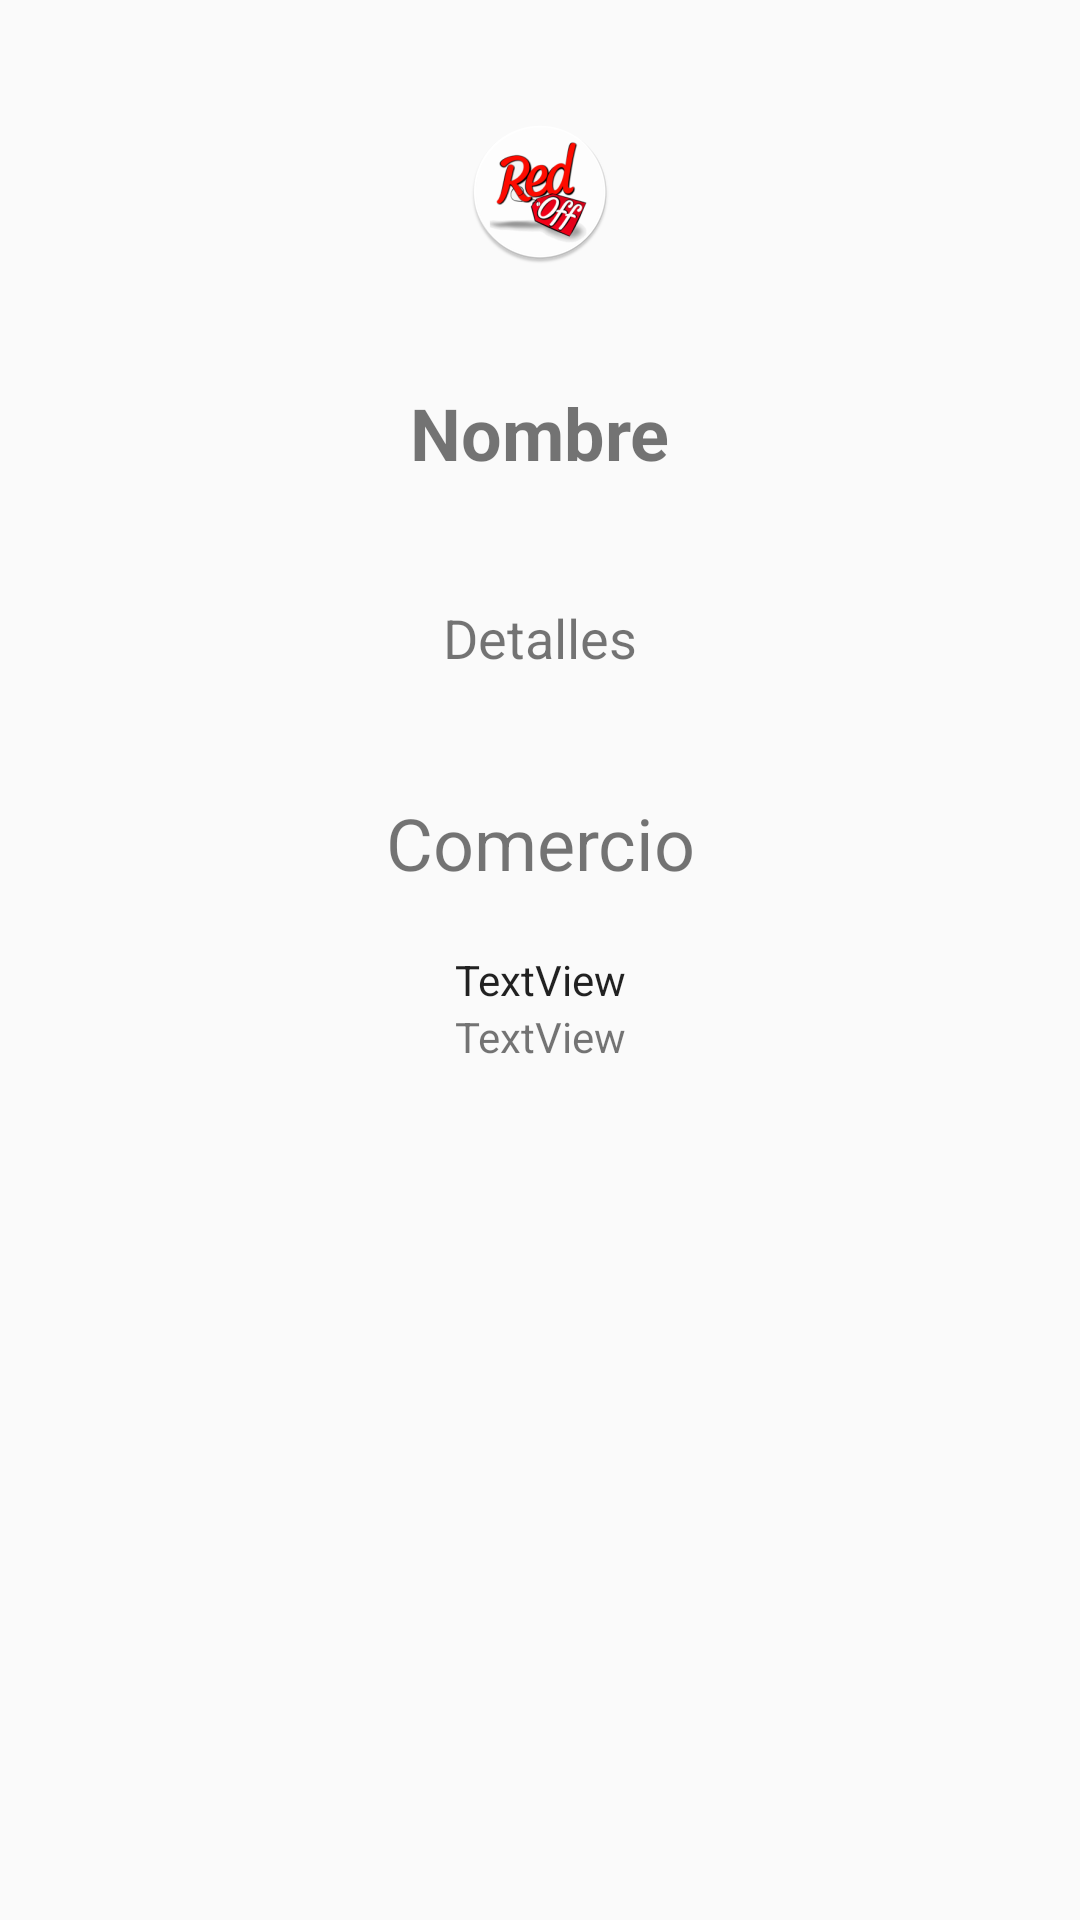

Write the Android layout XML for this screen, with the resource values it uses.
<!-- AndroidManifest.xml: application theme Theme.AppCompat.Light.NoActionBar -->
<!-- res/layout/activity_post_info.xml -->
<?xml version="1.0" encoding="utf-8"?>
<LinearLayout xmlns:android="http://schemas.android.com/apk/res/android"
    xmlns:app="http://schemas.android.com/apk/res-auto"
    xmlns:tools="http://schemas.android.com/tools"
    android:layout_width="match_parent"
    android:layout_height="match_parent"
    android:orientation="vertical"
    android:gravity="center_horizontal"
    android:padding="20dp"
    tools:context=".Activities.PostInfo">

    <ImageView
        android:id="@+id/imagePost"
        android:layout_width="wrap_content"
        android:layout_height="wrap_content"
        app:srcCompat="@mipmap/ic_logo_round"
        tools:layout_editor_absoluteX="8dp"
        tools:layout_editor_absoluteY="8dp"
        android:padding="20dp"/>

    <TextView
        android:id="@+id/infoName"
        android:layout_width="wrap_content"
        android:layout_height="wrap_content"
        android:padding="20dp"
        android:text="Nombre"
        android:textSize="24sp"
        android:textStyle="bold"
        tools:layout_editor_absoluteX="131dp"
        tools:layout_editor_absoluteY="102dp" />

    <TextView
        android:id="@+id/infoDetails"
        android:layout_width="wrap_content"
        android:layout_height="wrap_content"
        android:padding="20dp"
        android:text="Detalles"
        android:textSize="18sp"
        tools:layout_editor_absoluteX="134dp"
        tools:layout_editor_absoluteY="134dp" />

    <TextView
        android:id="@+id/infoCommerce"
        android:layout_width="wrap_content"
        android:layout_height="wrap_content"
        android:padding="20dp"
        android:text="Comercio"
        android:textAlignment="center"
        android:textSize="24sp"
        tools:layout_editor_absoluteX="131dp"
        tools:layout_editor_absoluteY="161dp" />

    <TextView
        android:id="@+id/infoAddressCommerce"
        android:layout_width="match_parent"
        android:layout_height="wrap_content"
        android:text="TextView"
        android:textAlignment="center"
        android:textAppearance="@style/TextAppearance.AppCompat" />

    <TextView
        android:id="@+id/infoTelCommerce"
        android:layout_width="match_parent"
        android:layout_height="wrap_content"
        android:text="TextView"
        android:textAlignment="center"
        android:inputType="phone"/>


</LinearLayout>
<!-- resources referenced by this layout -->
<resources>
  <!-- mipmap ic_logo_round: png bitmap (mipmap-hdpi, 6461 bytes) -->
</resources>
